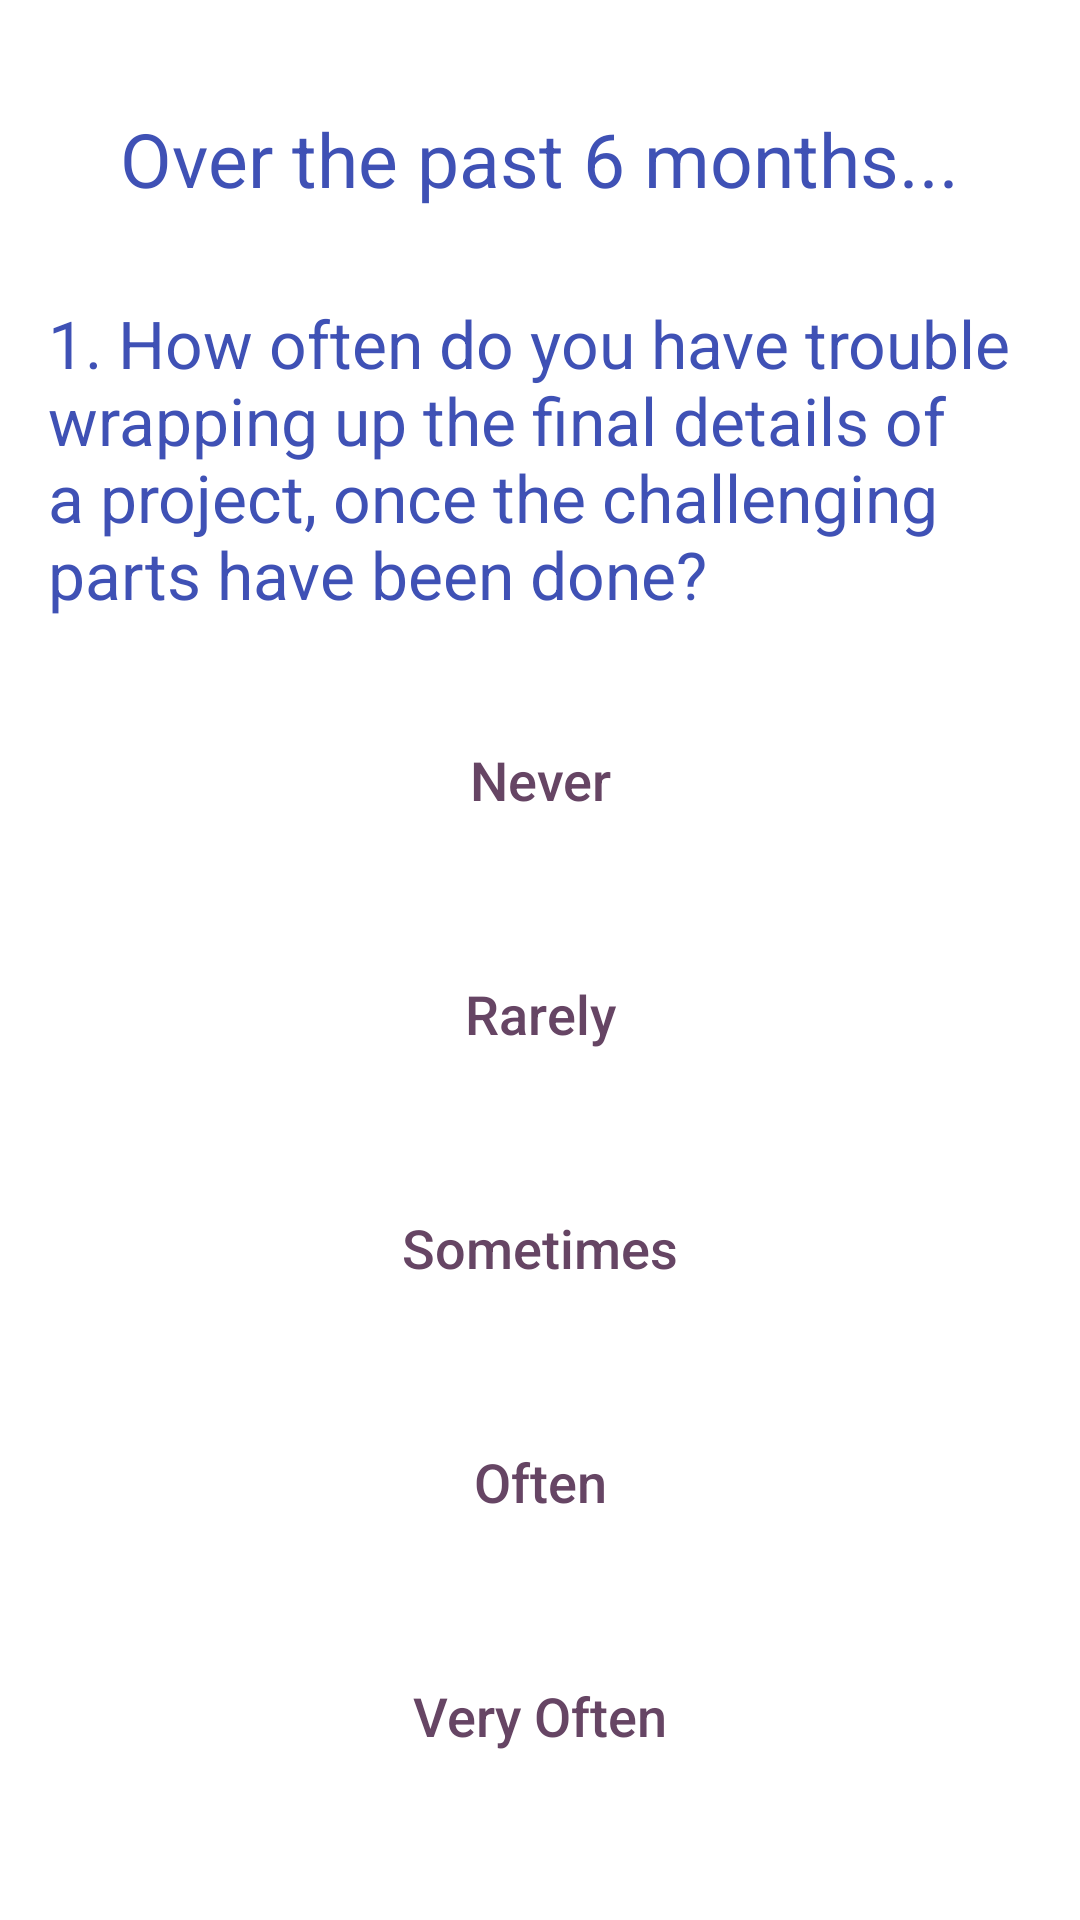

The Android layout XML behind this screen, and the referenced resources:
<!-- AndroidManifest.xml: application theme Theme.HappyHead -->
<!-- res/layout/activity_adhd.xml -->
<?xml version="1.0" encoding="utf-8"?>
<ScrollView
    xmlns:android="http://schemas.android.com/apk/res/android"
    xmlns:app="http://schemas.android.com/apk/res-auto"
    xmlns:tools="http://schemas.android.com/tools"
    android:layout_width="fill_parent"
    android:layout_height="fill_parent">

    <LinearLayout xmlns:android="http://schemas.android.com/apk/res/android"
        xmlns:app="http://schemas.android.com/apk/res-auto"
        xmlns:tools="http://schemas.android.com/tools"
        android:id="@+id/activity_phq9"
        android:layout_width="match_parent"
        android:layout_height="match_parent"
        android:paddingBottom="16dp"
        android:paddingLeft="16dp"
        android:paddingRight="16dp"
        android:paddingTop="16dp"
        android:orientation="vertical"
        tools:context=".ui.adhd.adhdActivity">

        <TextView
            android:text="@string/adhdOvr"
            android:id="@+id/general"
            android:layout_width="wrap_content"
            android:layout_height="wrap_content"
            android:layout_marginStart="0dp"
            android:layout_marginTop="20dp"
            android:layout_gravity="center"
            android:textAllCaps="false"
            android:textColor="#3F51B5"
            android:textColorHighlight="#3F51B5"
            android:textColorHint="#3F51B5"
            android:textColorLink="#3F51B5"
            android:textSize="25sp"
        />

        <TextView
            android:text="@string/adhdQ1"
            android:id="@+id/questions"
            android:layout_width="wrap_content"
            android:layout_height="wrap_content"
            android:layout_marginStart="0dp"
            android:layout_marginTop="30dp"
            android:layout_gravity="center"
            android:textSize="22sp"
            android:autoSizeTextType="uniform"
            android:textAllCaps="false"
            android:textColor="#3F51B5"
            android:textColorHighlight="#3F51B5"
            android:textColorHint="#3F51B5"
            android:textColorLink="#3F51B5"
         />

        <Button
            android:text="@string/adhdA1"
            android:id="@+id/choiceA"
            android:layout_width="300dp"
            android:layout_height="wrap_content"
            android:layout_gravity="center"
            android:layout_marginStart="0dp"
            android:layout_marginTop="30dp"
            android:background="@drawable/rounded_button"
            android:backgroundTint="#FDC879"
            android:textAllCaps="false"
            android:textColor="#664564"
            android:textColorHighlight="#664564"
            android:textColorHint="#664564"
            android:textColorLink="#664564"
            android:textSize="18sp"
            app:layout_constraintTop_toBottomOf="@+id/questions"
        />

        <Button
            android:text="@string/adhdA2"
            android:id="@+id/choiceB"
            android:layout_width="300dp"
            android:layout_height="wrap_content"
            android:layout_gravity="center"
            android:layout_marginStart="0dp"
            android:layout_marginTop="30dp"
            android:background="@drawable/rounded_button"
            android:backgroundTint="#FDC879"
            android:textAllCaps="false"
            android:textColor="#664564"
            android:textColorHighlight="#664564"
            android:textColorHint="#664564"
            android:textColorLink="#664564"
            android:textSize="18sp"
            app:layout_constraintTop_toBottomOf="@+id/choiceA"
        />

        <Button
            android:text="@string/adhdA3"
            android:id="@+id/choiceC"
            android:layout_width="300dp"
            android:layout_height="wrap_content"
            android:layout_gravity="center"
            android:layout_marginStart="0dp"
            android:layout_marginTop="30dp"
            android:background="@drawable/rounded_button"
            android:backgroundTint="#FDC879"
            android:textAllCaps="false"
            android:textColor="#664564"
            android:textColorHighlight="#664564"
            android:textColorHint="#664564"
            android:textColorLink="#664564"
            android:textSize="18sp"
            app:layout_constraintTop_toBottomOf="@+id/choiceB"
        />

        <Button
            android:text="@string/adhdA4"
            android:id="@+id/choiceE"
            android:layout_width="300dp"
            android:layout_height="wrap_content"
            android:layout_gravity="center"
            android:layout_marginStart="0dp"
            android:layout_marginTop="30dp"
            android:background="@drawable/rounded_button"
            android:backgroundTint="#FDC879"
            android:textAllCaps="false"
            android:textColor="#664564"
            android:textColorHighlight="#664564"
            android:textColorHint="#664564"
            android:textColorLink="#664564"
            android:textSize="18sp"
            app:layout_constraintTop_toBottomOf="@+id/choiceC"
        />

        <Button
            android:text="@string/adhdA5"
            android:id="@+id/choiceD"
            android:layout_width="300dp"
            android:layout_height="wrap_content"
            android:layout_gravity="center"
            android:layout_marginStart="0dp"
            android:layout_marginTop="30dp"
            android:background="@drawable/rounded_button"
            android:backgroundTint="#FDC879"
            android:textAllCaps="false"
            android:textColor="#664564"
            android:textColorHighlight="#664564"
            android:textColorHint="#664564"
            android:textColorLink="#664564"
            android:textSize="18sp"
            app:layout_constraintTop_toBottomOf="@+id/choiceD"
        />

    </LinearLayout>
</ScrollView>
<!-- resources referenced by this layout -->
<resources>
  <string name="adhdA1">Never</string>
  <string name="adhdA2">Rarely</string>
  <string name="adhdA3">Sometimes</string>
  <string name="adhdA4">Often</string>
  <string name="adhdA5">Very Often</string>
  <string name="adhdOvr">Over the past 6 months...</string>
  <string name="adhdQ1">1. How often do you have trouble wrapping up the final details of a project, once the challenging parts have been done?</string>
  <style name="Theme.HappyHead" parent="Theme.MaterialComponents.Light.DarkActionBar">
          
          <item name="colorPrimary">@color/purple_500</item>
          <item name="colorPrimaryVariant">@color/purple_700</item>
          <item name="colorOnPrimary">@color/white</item>
          
          <item name="colorSecondary">@color/teal_200</item>
          <item name="colorSecondaryVariant">@color/teal_700</item>
          <item name="colorOnSecondary">@color/black</item>
          
          <item name="android:statusBarColor">?attr/colorPrimaryVariant</item>
          
      </style>
  <color name="purple_500">#FDC879</color>
  <color name="purple_700">#FDC879</color>
  <color name="white">#FFFFFFFF</color>
  <color name="teal_200">#FF03DAC5</color>
  <color name="teal_700">#FF018786</color>
  <color name="black">#FF000000</color>
</resources>
